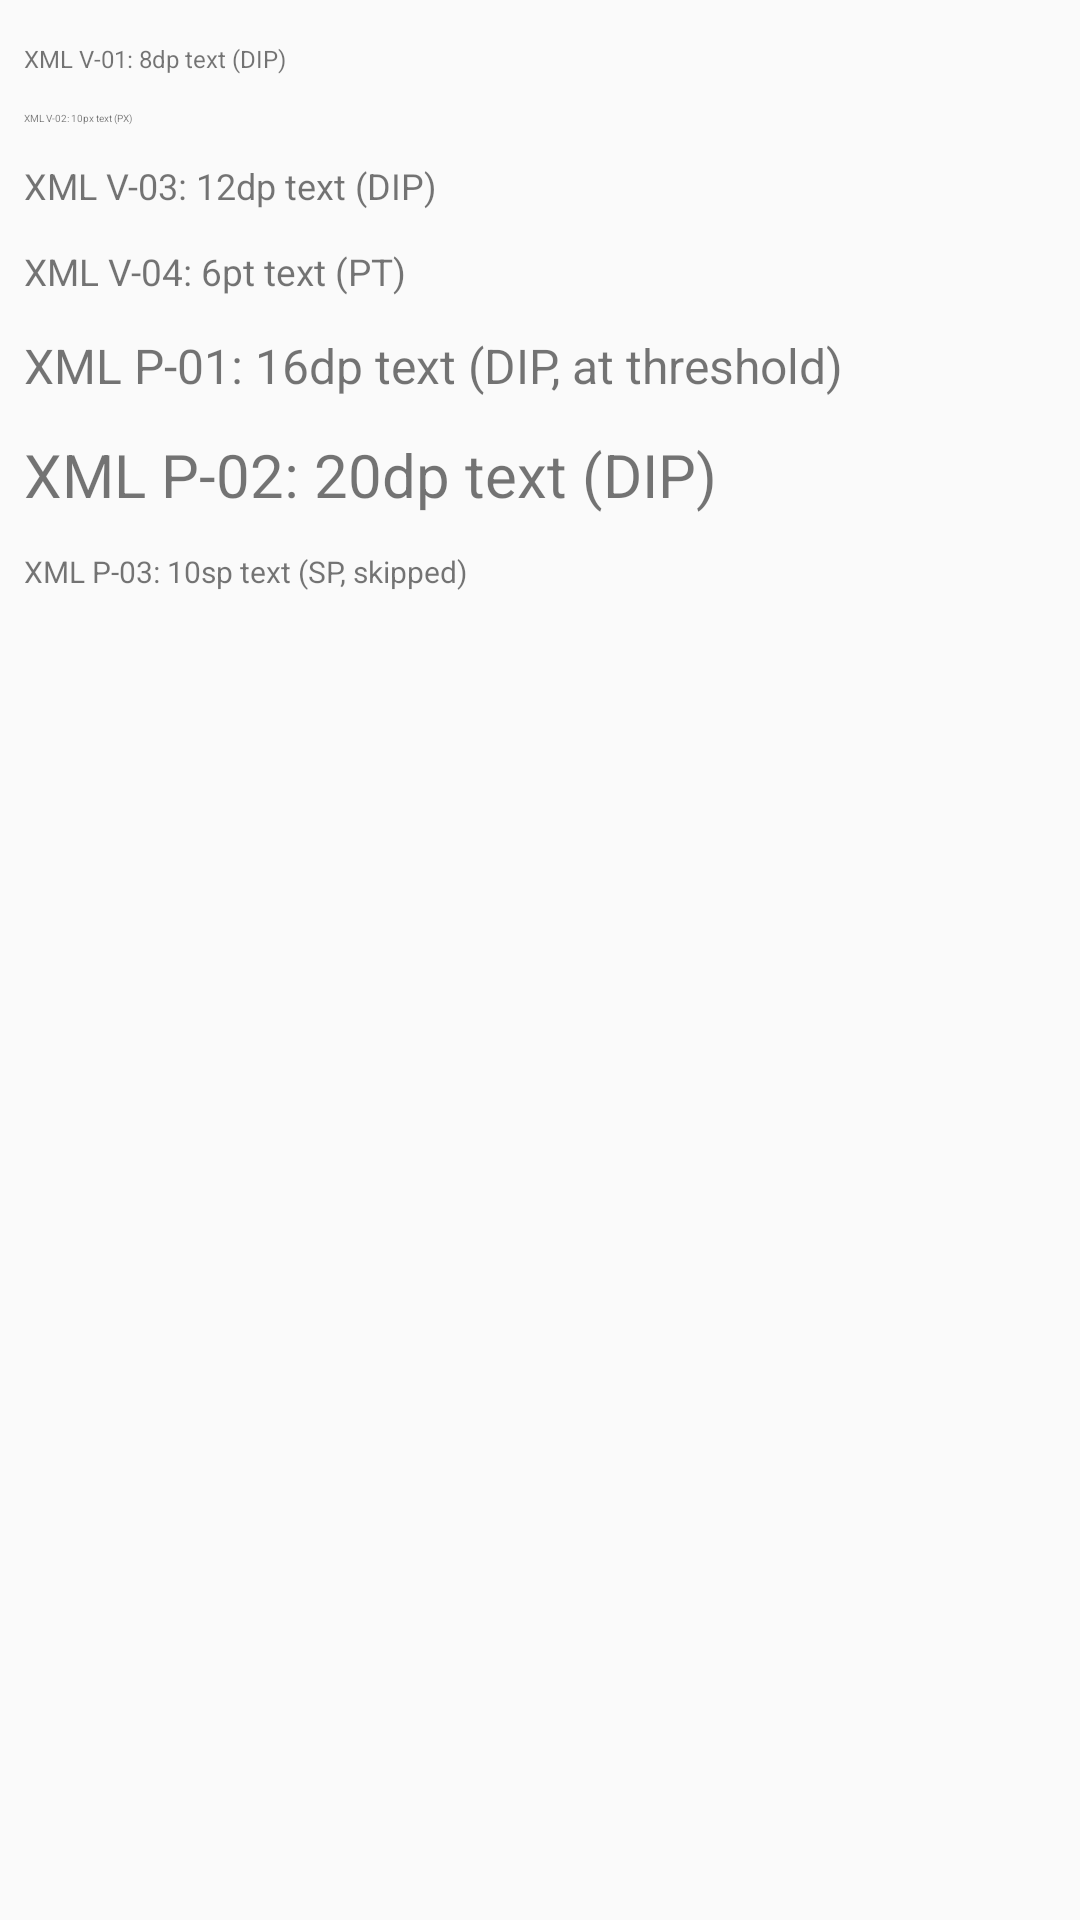

Android layout source for this screen:
<!-- AndroidManifest.xml: application theme Theme.QA_Accessibility_App -->
<!-- res/layout/minimum_text_size_xml.xml -->
<?xml version="1.0" encoding="utf-8"?>
<LinearLayout xmlns:android="http://schemas.android.com/apk/res/android"
    android:layout_width="match_parent"
    android:layout_height="wrap_content"
    android:orientation="vertical"
    android:padding="8dp">

    
    <TextView
        android:id="@+id/xml_mts_v01"
        android:layout_width="wrap_content"
        android:layout_height="wrap_content"
        android:paddingVertical="6dp"
        android:text="XML V-01: 8dp text (DIP)"
        android:textSize="8dp" />

    <TextView
        android:id="@+id/xml_mts_v02"
        android:layout_width="wrap_content"
        android:layout_height="wrap_content"
        android:paddingVertical="6dp"
        android:text="XML V-02: 10px text (PX)"
        android:textSize="10px" />

    <TextView
        android:id="@+id/xml_mts_v03"
        android:layout_width="wrap_content"
        android:layout_height="wrap_content"
        android:paddingVertical="6dp"
        android:text="XML V-03: 12dp text (DIP)"
        android:textSize="12dp" />

    <TextView
        android:id="@+id/xml_mts_v04"
        android:layout_width="wrap_content"
        android:layout_height="wrap_content"
        android:paddingVertical="6dp"
        android:text="XML V-04: 6pt text (PT)"
        android:textSize="6pt" />

    
    <TextView
        android:id="@+id/xml_mts_p01"
        android:layout_width="wrap_content"
        android:layout_height="wrap_content"
        android:paddingVertical="6dp"
        android:text="XML P-01: 16dp text (DIP, at threshold)"
        android:textSize="16dp" />

    <TextView
        android:id="@+id/xml_mts_p02"
        android:layout_width="wrap_content"
        android:layout_height="wrap_content"
        android:paddingVertical="6dp"
        android:text="XML P-02: 20dp text (DIP)"
        android:textSize="20dp" />

    <TextView
        android:id="@+id/xml_mts_p03"
        android:layout_width="wrap_content"
        android:layout_height="wrap_content"
        android:paddingVertical="6dp"
        android:text="XML P-03: 10sp text (SP, skipped)"
        android:textSize="10sp" />
</LinearLayout>
<!-- resources referenced by this layout -->
<resources>
  <style name="Theme.QA_Accessibility_App" parent="android:Theme.Material.Light.NoActionBar" />
</resources>
